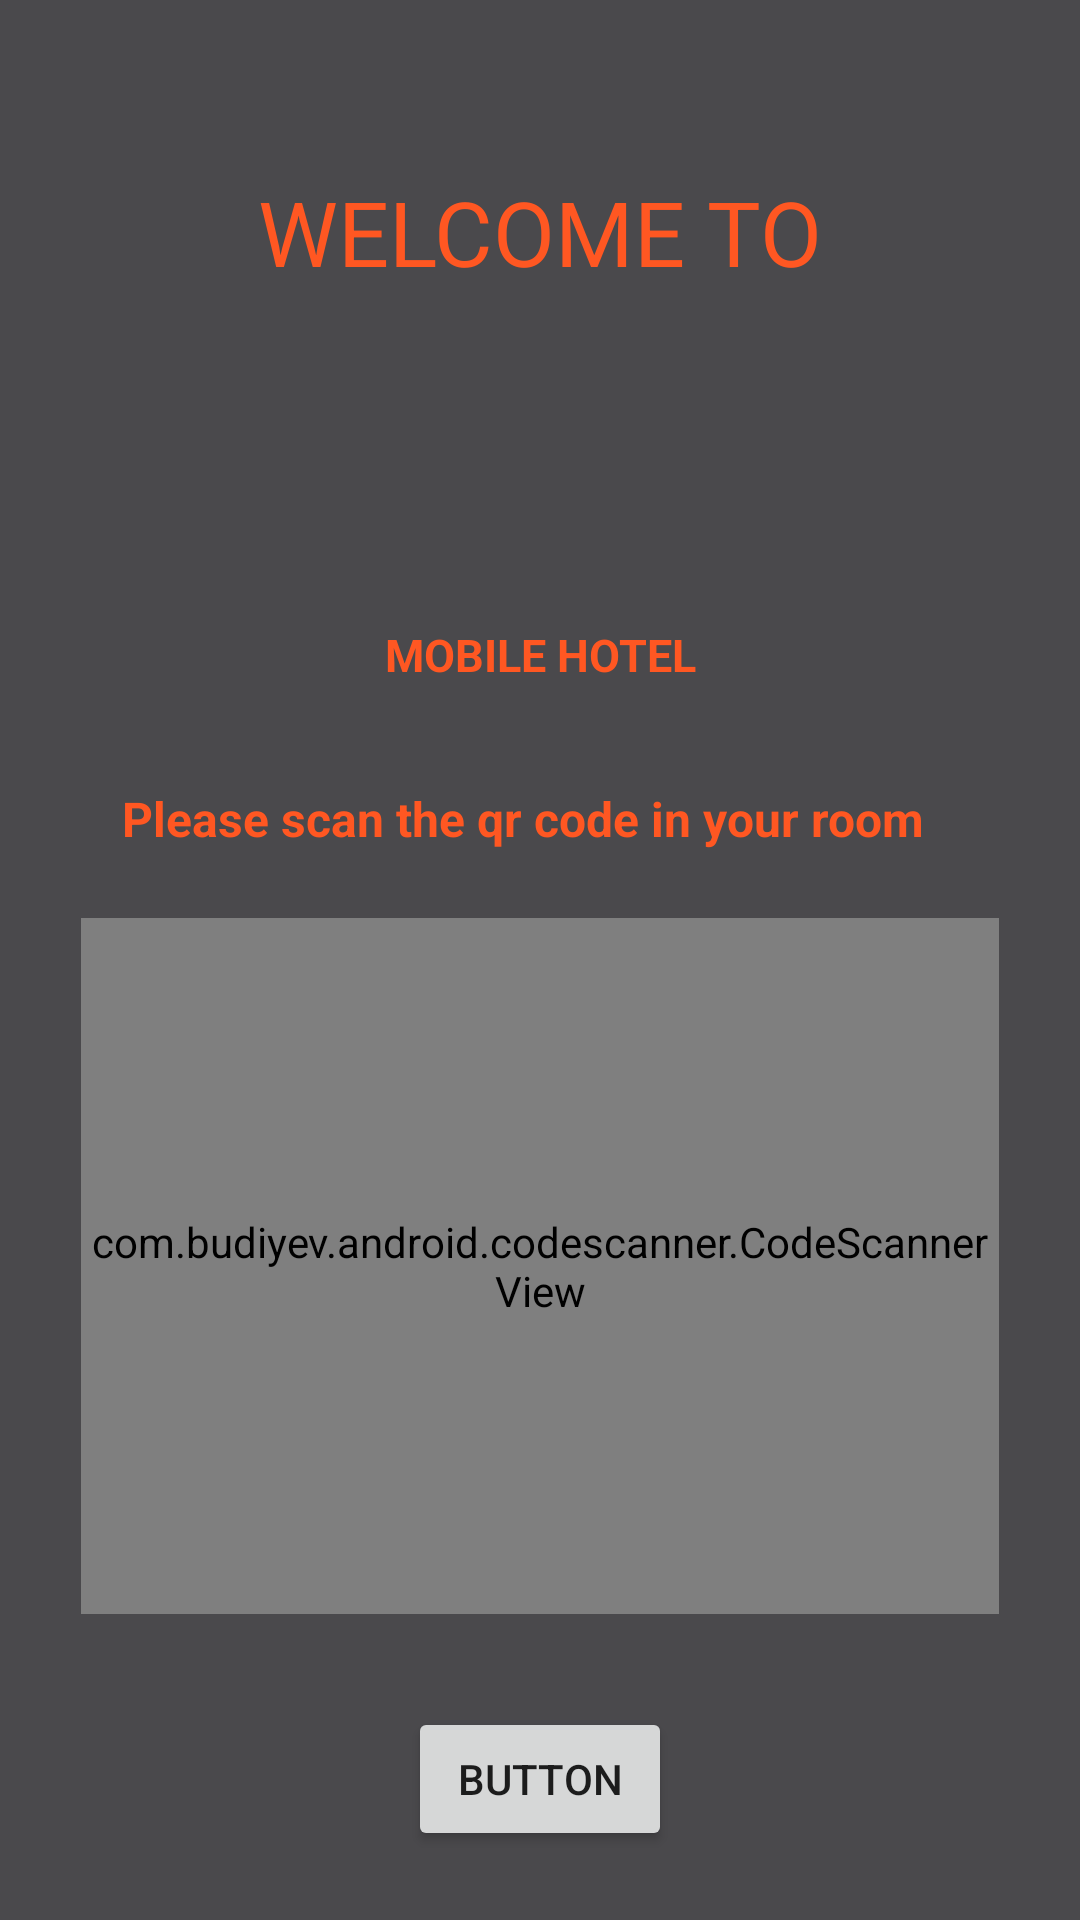

Layout XML and referenced resources for this Android screen:
<!-- AndroidManifest.xml: application theme AppTheme -->
<!-- res/layout/activity_main.xml -->
<?xml version="1.0" encoding="utf-8"?>
<androidx.constraintlayout.widget.ConstraintLayout xmlns:android="http://schemas.android.com/apk/res/android"
    xmlns:app="http://schemas.android.com/apk/res-auto"
    xmlns:tools="http://schemas.android.com/tools"
    android:layout_width="match_parent"
    android:layout_height="match_parent"
    android:background="#4A494C"
    tools:context=".MainActivity">

    <com.budiyev.android.codescanner.CodeScannerView
        android:id="@+id/scanner_view"
        android:layout_width="306dp"
        android:layout_height="232dp"
        android:layout_marginBottom="31dp"
        app:autoFocusButtonColor="@android:color/white"
        app:autoFocusButtonVisible="true"
        app:flashButtonColor="@android:color/white"
        app:flashButtonVisible="true"
        app:layout_constraintBottom_toTopOf="@+id/button"
        app:layout_constraintEnd_toEndOf="parent"
        app:layout_constraintStart_toStartOf="parent"
        app:maskColor="#4A494C"
        tools:ignore="MissingConstraints" />

    <TextView
        android:id="@+id/textView"
        android:layout_width="279dp"
        android:layout_height="40dp"
        android:layout_marginBottom="4dp"
        android:text="Please scan the qr code in your room"
        android:textColor="#FF5722"
        android:textSize="16dp"
        android:textStyle="bold"
        app:layout_constraintBottom_toTopOf="@+id/scanner_view"
        app:layout_constraintEnd_toEndOf="parent"
        app:layout_constraintHorizontal_bias="0.5"
        app:layout_constraintStart_toStartOf="parent" />

    <ImageView
        android:id="@+id/imageView"
        android:layout_width="125dp"
        android:layout_height="153dp"
        app:layout_constraintEnd_toEndOf="parent"
        app:layout_constraintStart_toStartOf="parent"
        app:layout_constraintTop_toBottomOf="@+id/textView2"
        app:srcCompat="@drawable/mainicon" />

    <TextView
        android:id="@+id/textView2"
        android:layout_width="wrap_content"
        android:layout_height="wrap_content"
        android:layout_marginTop="57dp"
        android:text="WELCOME TO"
        android:textColor="#FF5722"
        android:textSize="30dp"
        app:layout_constraintBottom_toTopOf="@+id/imageView"
        app:layout_constraintEnd_toEndOf="parent"
        app:layout_constraintHorizontal_bias="0.5"
        app:layout_constraintStart_toStartOf="parent"
        app:layout_constraintTop_toTopOf="parent" />

    <TextView
        android:id="@+id/textView5"
        android:layout_width="wrap_content"
        android:layout_height="wrap_content"
        android:layout_marginTop="4dp"
        android:layout_marginBottom="80dp"
        android:text="MOBILE HOTEL"
        android:textColor="#FF5722"
        android:textSize="15dp"
        android:textStyle="bold"
        app:layout_constraintBottom_toTopOf="@+id/textView"
        app:layout_constraintEnd_toEndOf="parent"
        app:layout_constraintHorizontal_bias="0.5"
        app:layout_constraintStart_toStartOf="parent"
        app:layout_constraintTop_toBottomOf="@+id/imageView" />

    <Button
        android:id="@+id/button"
        android:layout_width="wrap_content"
        android:layout_height="wrap_content"
        android:layout_marginBottom="23dp"
        android:text="Button"
        app:layout_constraintBottom_toBottomOf="parent"
        app:layout_constraintEnd_toEndOf="parent"
        app:layout_constraintHorizontal_bias="0.5"
        app:layout_constraintStart_toStartOf="parent" />


</androidx.constraintlayout.widget.ConstraintLayout>
<!-- resources referenced by this layout -->
<resources>
  <style name="AppTheme" parent="Theme.AppCompat.Light.DarkActionBar">
          
          <item name="colorPrimary">@color/colorPrimary</item>
          <item name="colorPrimaryDark">@color/colorPrimaryDark</item>
          <item name="colorAccent">@color/colorAccent</item>
          <item name="windowNoTitle">true</item>
          <item name="windowActionBar">false</item>
      </style>
  <color name="colorPrimary">#F9A825</color>
  <color name="colorPrimaryDark">#212121</color>
  <color name="colorAccent">#f57c00</color>
</resources>
